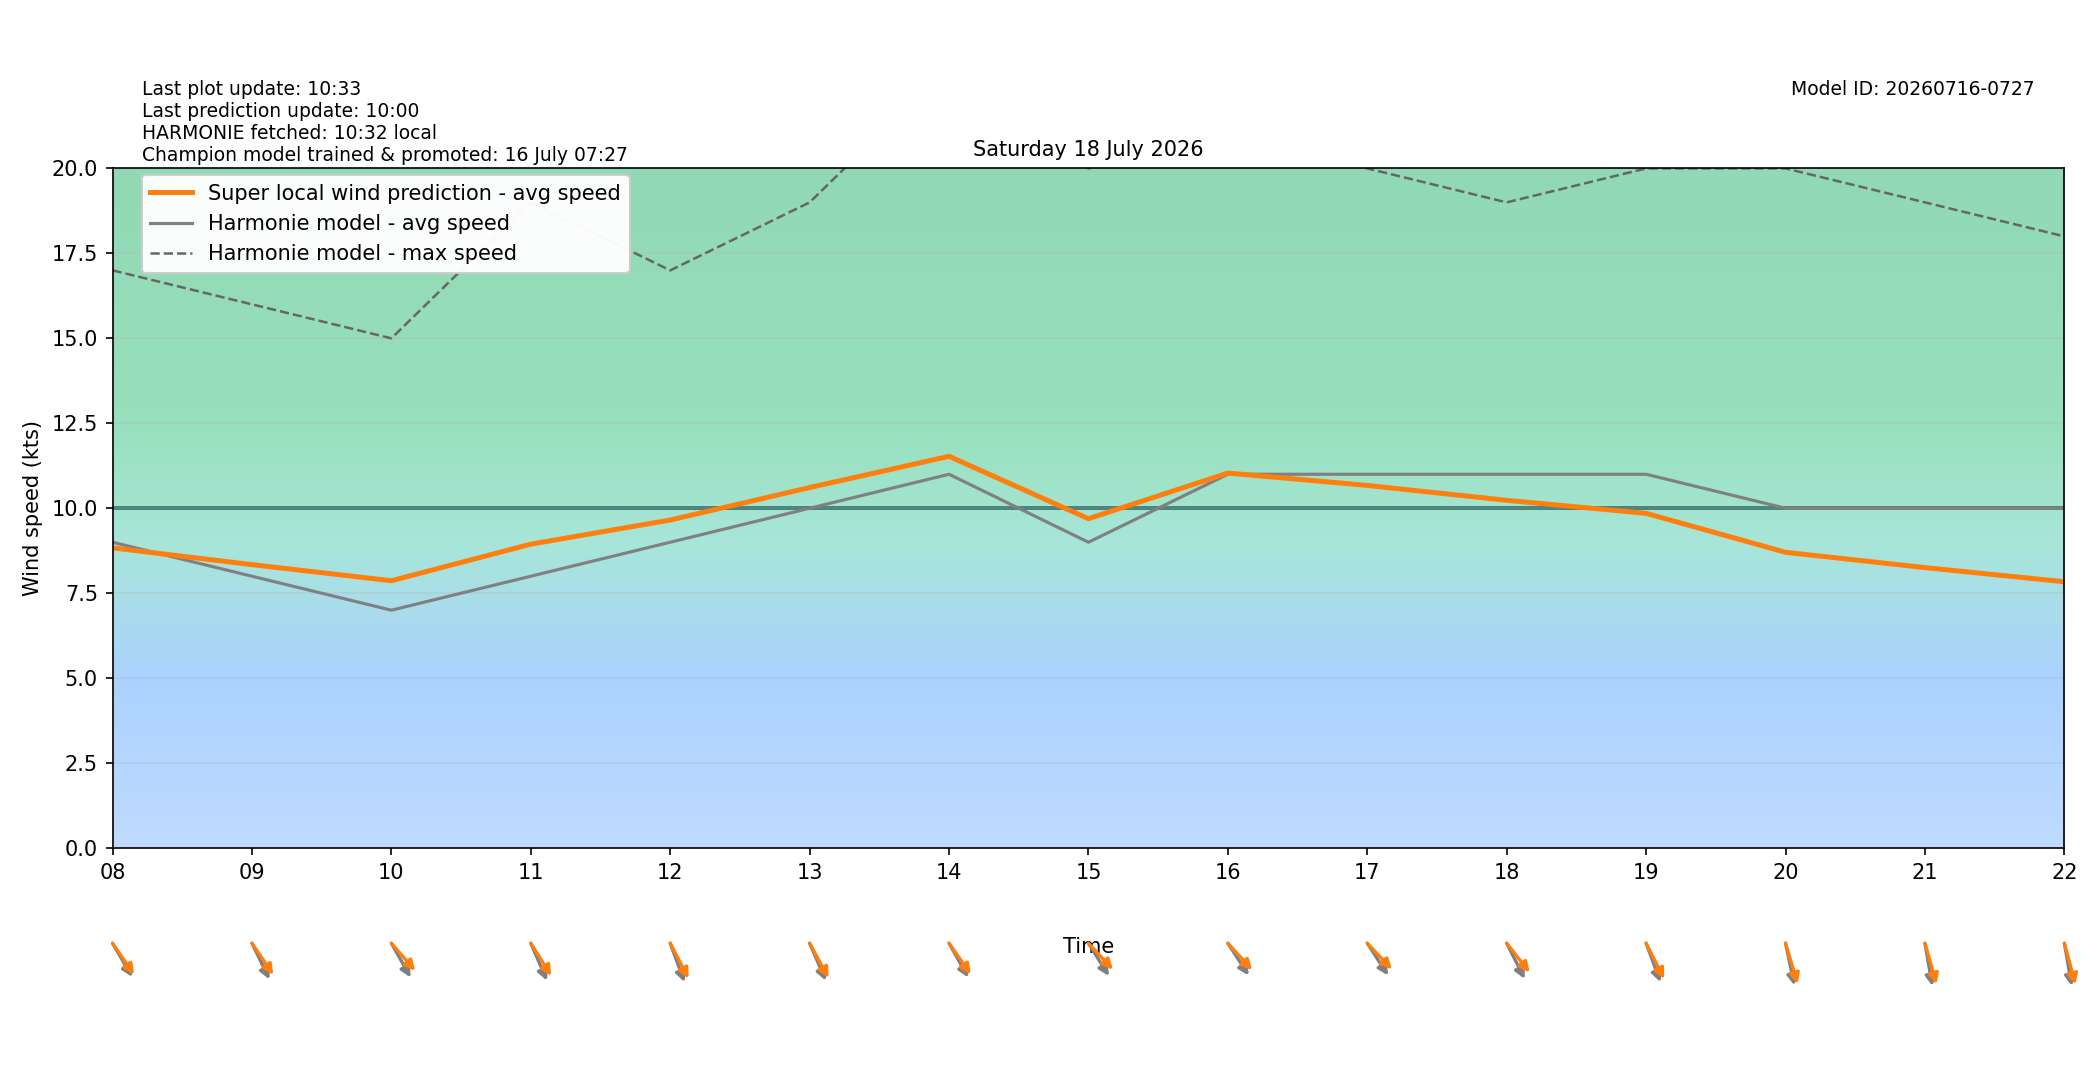

The table this chart was drawn from, first rows:
target_time_utc, target_time_local, hour_utc, hour_local, forecast_wind_speed, forecast_wind_min, forecast_wind_max, lstm_pred_wind_speed, delta_speed_lstm_minus_forecast, forecast_wind_dir_deg, lstm_pred_wind_dir_deg, delta_dir_lstm_minus_forecast
2026-07-17T22:00:00Z, 2026-07-18T00:00:00+0200, 22, 00, 6.0, 6.0, 10.0, 4.59, -1.41, 319.0, 324.4, 5.376
2026-07-17T23:00:00Z, 2026-07-18T01:00:00+0200, 23, 01, 6.0, 6.0, 12.0, 4.81, -1.19, 318.0, 317.7, -0.259
2026-07-18T00:00:00Z, 2026-07-18T02:00:00+0200, 00, 02, 7.0, 7.0, 13.0, 5.682, -1.318, 313.0, 313.7, 0.6698
2026-07-18T01:00:00Z, 2026-07-18T03:00:00+0200, 01, 03, 7.0, 7.0, 14.0, 6.1, -0.9, 305.0, 304.5, -0.4835
2026-07-18T02:00:00Z, 2026-07-18T04:00:00+0200, 02, 04, 7.0, 7.0, 13.0, 6.411, -0.5891, 297.0, 296.5, -0.4618
2026-07-18T03:00:00Z, 2026-07-18T05:00:00+0200, 03, 05, 7.0, 7.0, 13.0, 6.679, -0.3214, 296.0, 289.5, -6.514
2026-07-18T04:00:00Z, 2026-07-18T06:00:00+0200, 04, 06, 7.0, 7.0, 13.0, 6.783, -0.2168, 303.0, 297.9, -5.117
2026-07-18T05:00:00Z, 2026-07-18T07:00:00+0200, 05, 07, 8.0, 8.0, 15.0, 7.686, -0.314, 314.0, 309.6, -4.393
2026-07-18T06:00:00Z, 2026-07-18T08:00:00+0200, 06, 08, 9.0, 9.0, 17.0, 8.835, -0.1654, 320.0, 315.2, -4.784
2026-07-18T07:00:00Z, 2026-07-18T09:00:00+0200, 07, 09, 8.0, 8.0, 16.0, 8.341, 0.3414, 325.0, 315.8, -9.231
2026-07-18T08:00:00Z, 2026-07-18T10:00:00+0200, 08, 10, 7.0, 7.0, 15.0, 7.867, 0.8667, 321.0, 308.7, -12.29
2026-07-18T09:00:00Z, 2026-07-18T11:00:00+0200, 09, 11, 8.0, 8.0, 19.0, 8.944, 0.9436, 328.0, 317.7, -10.32
2026-07-18T10:00:00Z, 2026-07-18T12:00:00+0200, 10, 12, 9.0, 9.0, 17.0, 9.653, 0.6532, 332.0, 323.3, -8.743
2026-07-18T11:00:00Z, 2026-07-18T13:00:00+0200, 11, 13, 10.0, 10.0, 19.0, 10.61, 0.6097, 328.0, 321.8, -6.187
2026-07-18T12:00:00Z, 2026-07-18T14:00:00+0200, 12, 14, 11.0, 11.0, 23.0, 11.53, 0.5287, 321.0, 314.7, -6.273
2026-07-18T13:00:00Z, 2026-07-18T15:00:00+0200, 13, 15, 9.0, 9.0, 20.0, 9.693, 0.6926, 318.0, 306.7, -11.3
2026-07-18T14:00:00Z, 2026-07-18T16:00:00+0200, 14, 16, 11.0, 11.0, 21.0, 11.04, 0.03557, 317.0, 307.5, -9.468
2026-07-18T15:00:00Z, 2026-07-18T17:00:00+0200, 15, 17, 11.0, 11.0, 20.0, 10.67, -0.3283, 317.0, 306.3, -10.67
2026-07-18T16:00:00Z, 2026-07-18T18:00:00+0200, 16, 18, 11.0, 11.0, 19.0, 10.23, -0.7662, 324.0, 311.6, -12.45
2026-07-18T17:00:00Z, 2026-07-18T19:00:00+0200, 17, 19, 11.0, 11.0, 20.0, 9.85, -1.15, 332.0, 324, -8
2026-07-18T18:00:00Z, 2026-07-18T20:00:00+0200, 18, 20, 10.0, 10.0, 20.0, 8.704, -1.296, 343.0, 336.7, -6.34
2026-07-18T19:00:00Z, 2026-07-18T21:00:00+0200, 19, 21, 10.0, 10.0, 19.0, 8.254, -1.746, 346.0, 337.9, -8.094
2026-07-18T20:00:00Z, 2026-07-18T22:00:00+0200, 20, 22, 10.0, 10.0, 18.0, 7.837, -2.163, 346.0, 338.7, -7.275
2026-07-18T21:00:00Z, 2026-07-18T23:00:00+0200, 21, 23, 9.0, 9.0, 18.0, 7.043, -1.957, 344.0, 336.8, -7.244
